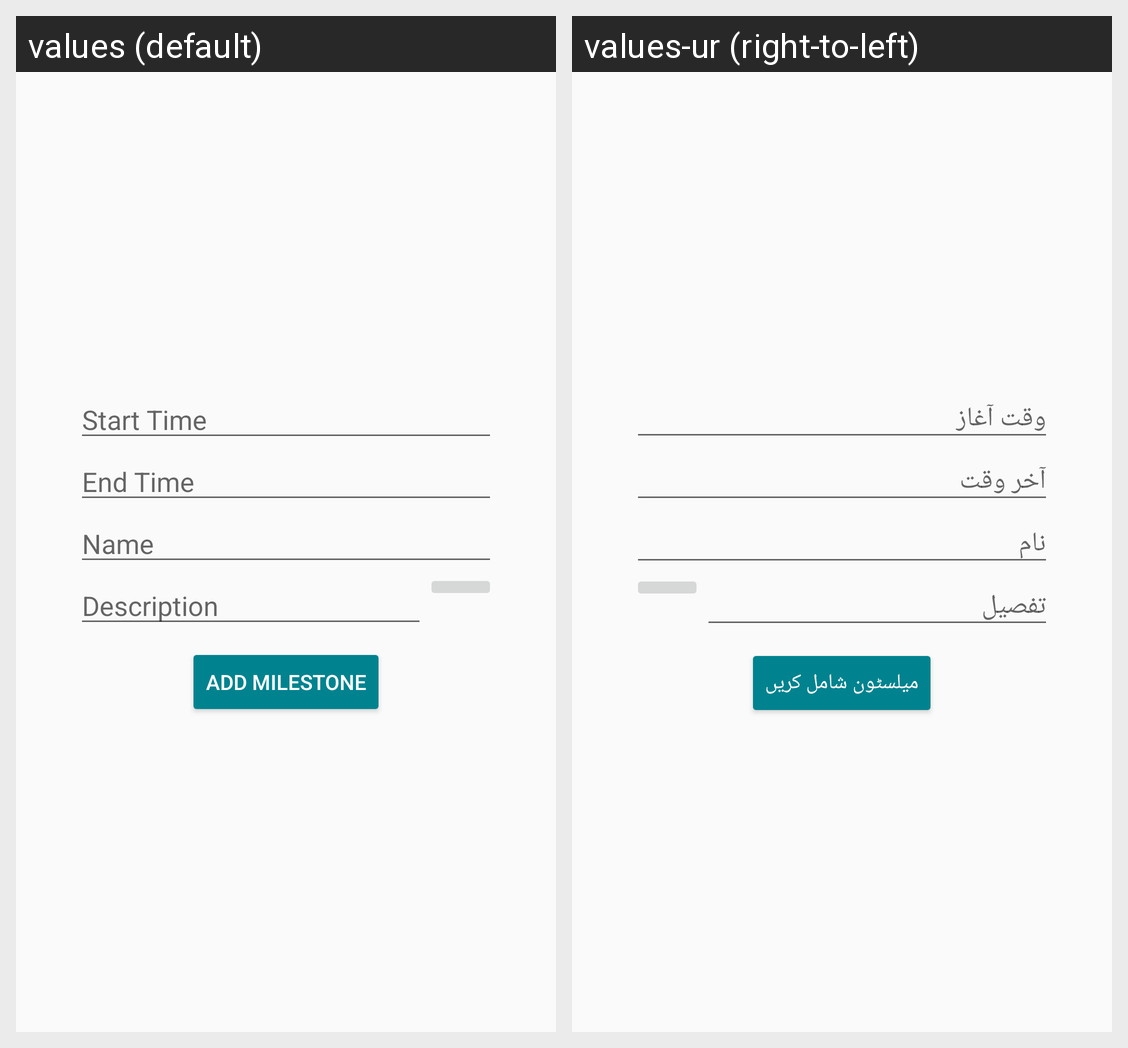

Strings drawn on this Android screen and how each of the app's shown locales translates them:
Android screen res/layout/activity_add_milestone.xml rendered under 2 locales, left to right: values (default), values-ur (right-to-left). Device: Nexus 5 (rendered at 1080×1920; each locale shown at half size, 540×960, under a caption strip naming it); theme AppTheme.
Strings drawn on this screen, with the default value and each locale's value (text and hints the layout hard-codes, and strings that could not be matched under every locale, appear in the picture but are not listed):

start_time
  values: Start Time
  values-ur: وقت آغاز

end_time
  values: End Time
  values-ur: آخر وقت

name
  values: Name
  values-ur: نام

description
  values: Description
  values-ur: تفصیل

add_milestone
  values: Add Milestone
  values-ur: میلسٹون شامل کریں
